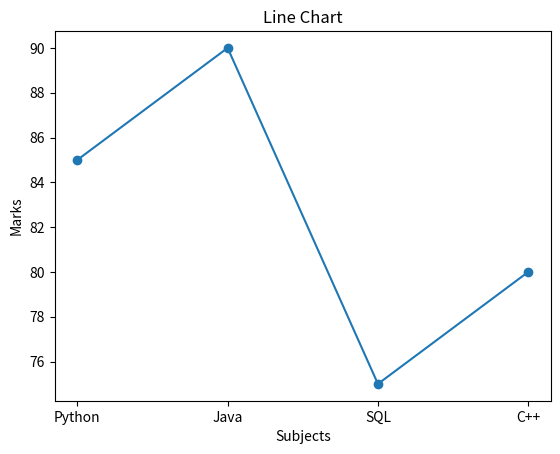
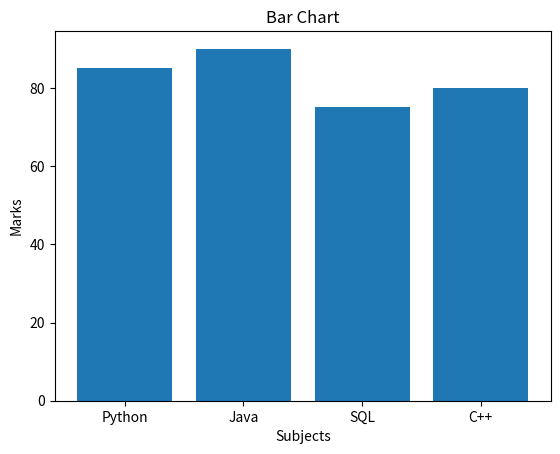
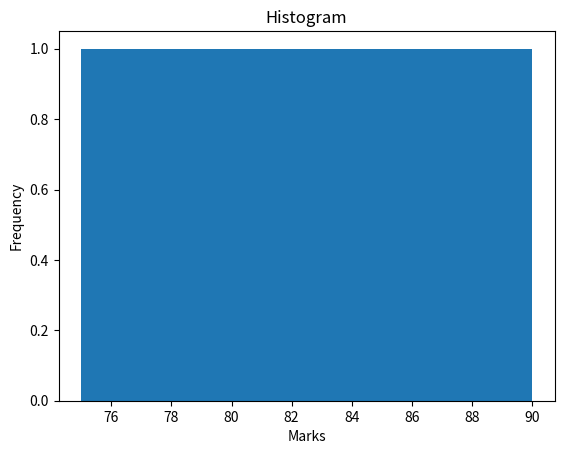
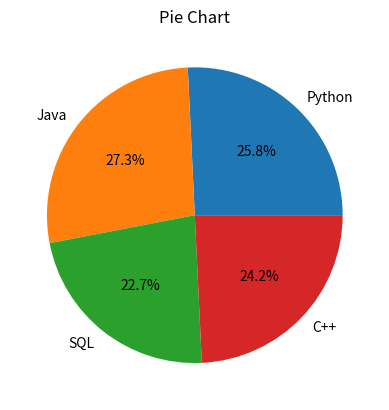

The script that saved these images, in order:
import matplotlib.pyplot as plt

# Data
subjects = ['Python', 'Java', 'SQL', 'C++']
marks = [85, 90, 75, 80]

# 1. Line Chart
plt.plot(subjects, marks, marker='o')
plt.title("Line Chart")
plt.xlabel("Subjects")
plt.ylabel("Marks")
plt.show()

# 2. Bar Chart
plt.bar(subjects, marks)
plt.title("Bar Chart")
plt.xlabel("Subjects")
plt.ylabel("Marks")
plt.show()

# 3. Histogram
plt.hist(marks, bins=4)
plt.title("Histogram")
plt.xlabel("Marks")
plt.ylabel("Frequency")
plt.show()

# 4. Pie Chart
plt.pie(marks, labels=subjects, autopct='%1.1f%%')
plt.title("Pie Chart")
plt.show()
